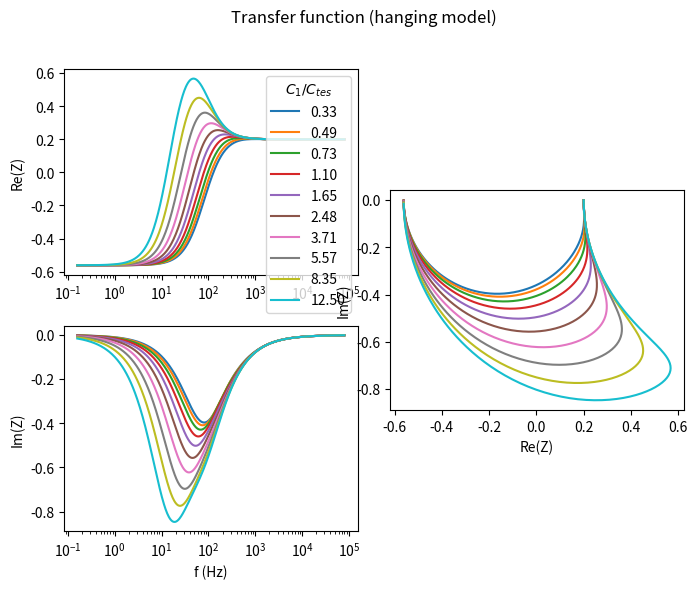
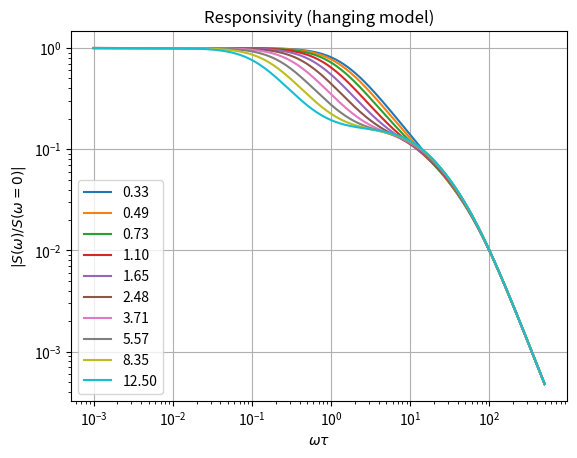
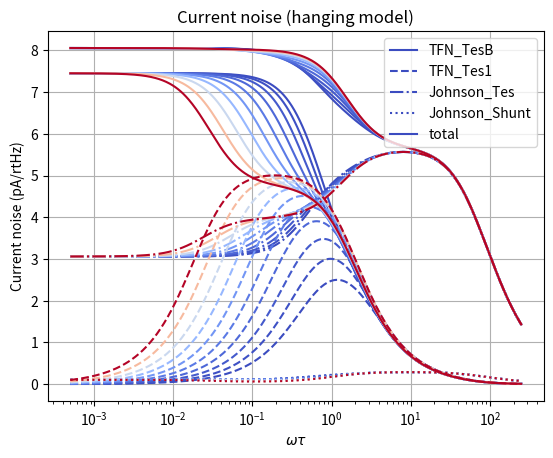

Here is the Python script that generated these plots, in order:
# -*- coding: utf-8 -*-
"""
Implements TES models by Illari Maasilta described in AIP Advances 2, 042110 (2012)
Created on Thu Jul 12 13:42:53 2018
@author: Felix Jaeckel <felix.jaeckel@wisc.edu>
@author: Avirup Roy <aroy22@wisc.edu>
"""
from __future__ import division, print_function

import numpy as np

k_B = 1.3806485279E-23 # Boltzmann constant

#def thermalConductance(self, K, beta, T):
#    '''Calculate the thermal conductance at temperature T, given power law exponent beta'''
#    return (beta+1) * K * np.power(T, beta)
    
def scaleConductance(g0, T0, beta, T):
    '''Scale the thermal conductance g0 at temperature T0 to temperature T given power law exponent beta.'''
    g = g0 * np.power(T/T0, beta)
    return g
    
def coldTemperature(gh, Th, beta, P):
    '''Given hot end temperature *Th*, conductance gh, thermal power law exponent beta, and power P, compute the 
    cold end temperature.'''
    x = np.power(Th, beta)*(Th - P*(beta+1)/gh)
    Tbase = np.power(x, 1./(beta+1))
    return Tbase

class MaasiltaModel(object):
    
    def __init__(self, Rshunt):
        ''' Shunt resistance is measured for each TES during individual runs and assigned as a global variable''' 
        self.Rshunt = Rshunt

    def biasParameters(self):
        return [('T',     'T_{tes}', 'mK', 1E-3, 10, 500, 'TES temperature'),
                ('R',     'R', 'mOhm', 1E-3, 0.1, 100, 'TES resistance'),
                ('P',     'P', 'pW', 1E-12, 0.1, 1000, 'TES power')]
        
    def admittance(self, *args, **kwargs):
        return 1./self.impedance(*args, **kwargs)

    def responsivity(self, betaI, P, R, Lsquid, Ztes, omega):
        
        '''From TES impedance Ztes, calculate responsivity given inductance L, bias point (P, R), and betaI'''
        
        I = np.sqrt(P/R)
        #Ztes = self.impedance(omega)
        Zcirc = Ztes + self.Rshunt + 1j*omega*Lsquid
        SI = -1./(Zcirc*I) * (Ztes-R*(1+betaI))/(R*(2+betaI)) # Equation (15), derived and verified against the formulae provided in Enss
        return SI
        
    def Zcirc(self, Ztes, L, omega):
        
        '''Total circuit impedance is a complex sum of the TES impedance and the inductive reactance from the SQUID'''
        
        Zcirc = Ztes + self.Rshunt + 1j*omega*L
        return Zcirc
    


class BasicModel(MaasiltaModel):
    
    '''Basic model formulation for testing if the code works. This includes just a TES (temperature T, heat capacity Ctes) attached to a bath 
    via a weak link of conductance g_tesb'''
    
    def modelSpecificParameters(self):
        return [('alphaI', '\\alpha_I', '',     1,    0.1,    1E4, 'Temperature sensitivity'),
                ('betaI',  '\\beta_I',  '',     1,    0,      1E3, 'Current sensitivity'),
                ('g_tesb', 'g_{tes,b}', 'nW/K', 1E-9, 0.001,   10, 'Thermal conductance between TES and bath'),
                ('Ctes',   'C_{tes}',   'pJ/K', 1E-12, 0.001, 100, 'Heat capacity of TES')]

    def impedance(self, alphaI, betaI, P, g_tesb, Ctes, T, R, omega):
        
        '''Calculates the frequency dependent TES impedance based on its measured thermal parameters and model specific C and G'''
        
        iw = 1j*omega
        LH = P*alphaI/(g_tesb*T) # Equation (5)
        tauI = Ctes / (g_tesb * (1-LH)) # Equation (5)
        Z = R*(1+betaI) + LH/(1-LH)*R*(2+betaI) / (1+iw*tauI)  # Equation (6)
        return Z
    
    
class HangingModel(MaasiltaModel):
    
    '''Hanging model formulation following Maasilta 2012. The TES (temperature T, heat capacity Ctes) is connected to the bath through link g_tesb.
    The hanging body (temperature T, heat capacity C1) is connected to the TES through g_tes1.'''
    
    def modelSpecificParameters(self):
        return [('alphaI', '\\alpha_I', '',     1,    0.1,    1E4, 'Temperature sensitivity'),
                ('betaI',  '\\beta_I',  '',     1,    0,      1E3, 'Current sensitivity'),
                ('g_tes1', 'g_{tes,1}', 'nW/K', 1E-9, 0.001,   10, 'Thermal conductance between hanging body and TES'),
                ('g_tesb', 'g_{tes,b}', 'nW/K', 1E-9, 0.001,   10, 'Thermal conductance between TES and bath'),
                ('Ctes',   'C_{tes}',   'pJ/K', 1E-12, 0.001, 100, 'Heat capacity of TES'),
                ('C1',     'C_{1}',     'pJ/K', 1E-12, 0.001, 100, 'Hanging heat capacity')]

    def impedance(self, alphaI, betaI, P, g_tes1, g_tesb, Ctes, C1, T, R, omega):
        
        iw = 1j*omega
        LH = P*alphaI/((g_tes1+g_tesb)*T) # Equation (5)
        tauI = Ctes / ((g_tes1+g_tesb) * (1-LH)) # Equation (5)
        tau1 = C1 / g_tes1  # Equation (5)
        Z = R*(1+betaI) + LH/(1-LH)*R*(2+betaI) / (1+iw*tauI - g_tes1/((g_tes1+g_tesb)*(1-LH))*1./(1+iw*tau1))  # Equation (6)
        return Z
        
    def noiseComponents(self, alphaI, betaI, P, g_tes1, g_tesb, Ctes, C1, T, R, betaThermal, Tshunt, omega): # @TODO Remove Tbase (specified via P, g_tesb, and betaThermal)
        
        '''Returns the squared absolute current noise components in a dictionary.'''
        
        Ztes = self.impedance(alphaI, betaI, P, g_tes1, g_tesb, Ctes, C1, T, R, omega)
        absSsq = np.abs(self.responsivity(betaI, P, R, Lsquid, Ztes, omega))**2 
        
        Tbase = coldTemperature(g_tesb, T, betaThermal, P)
        if Tshunt < 0:
            Tshunt = Tbase
            
        '''TFN components'''
        
        g_tesb_Tbase = scaleConductance(g_tesb, T, betaThermal, Tbase)
        tau1 = C1 / g_tes1  # Equation (5)
        omegaTau1Sq = (omega*tau1)**2
        
        Psq_tesb = 2*k_B*(g_tesb*T**2 + g_tesb_Tbase*Tbase**2) # equation (18) TES to base->different temperatures 
        Psq_tes1 = 4*k_B*(g_tes1*T**2) # equation (18) TES and hanging body have same temperature
        
        
        TFN_tesb = absSsq * Psq_tesb    # equation (17)
        TFN_tes1 = absSsq * Psq_tes1 * omegaTau1Sq/(1+omegaTau1Sq)  # equation (17)
        
        '''Johnson noise of TES'''
        
        VtesSq = 4*k_B*R*T*(1+2*betaI)  #  
        Zcirc = Ztes + self.Rshunt + 1j*omega*Lsquid
        Johnson_Tes = VtesSq / (R*(2+betaI))**2 * abs((Ztes+R)/Zcirc)**2  # equation (20)
        
        '''Johnson noise of shunt resistor'''
        
        VshuntSq = 4*k_B*self.Rshunt*Tshunt
        Johnson_Shunt = VshuntSq / abs(Zcirc)**2
        
        return {'TFN_TesB': TFN_tesb, 'TFN_Tes1': TFN_tes1, 'Johnson_Tes': Johnson_Tes, 'Johnson_Shunt': Johnson_Shunt}
        



class IntermediateModel(MaasiltaModel):
    
    '''Intermediate model formulation following Maasilta 2012. The intermediate body (temperature T1, heat capacity C1) is connected to the bath through g_1b.
    The TES (temperature T, heat capacity Ctes) is connected to the intermediate body through g_tes,1.
    Since TES and intermediate body are at different temperatures (T and T1), there exists an effective g_eff (measured from IV curves)
    '''
    
    def modelSpecificParameters(self):
        
        return [('alphaI', '\\alpha_I', '',     1,    0.1,    1E4, 'Temperature sensitivity'),
                ('betaI',  '\\beta_I',  '',     1,    0,      1E3, 'Current sensitivity'),
                ('g_tes1', 'g_{tes,1}', 'nW/K', 1E-9, 0.001,   10, 'Thermal conductance between TES and hanging body'),
                ('g_1b',   'g_{1,b}',   'nW/K', 1E-9, 0.001,   10, 'Thermal conductance between hanging body and bath'),
                ('Ctes',   'C_{tes}',   'pJ/K', 1E-12, 0.001, 100, 'Heat capacity of TES'),
                ('C1',     'C_{1}',     'pJ/K', 1E-12, 0.001, 100, 'Hanging body heat capacity')]
    
    
    def impedance(self, alphaI, betaI, P, g_tes1, g_1b, Ctes, C1, T, T1, R, betaThermal, omega):
    
        iw = 1j*omega
        # Added complication here: need g_tes1 at T0 and T1, but don't even know what T0 and T1 are...
        # For now, assume g_tes1 same at both temperatures
        g_tes1T1 = scaleConductance(g_tes1, T, betaThermal, T1) 
        
        L_IM = P*alphaI/(g_tes1*T) # Equation (9)
        tauI = Ctes / (g_tes1 * (1-L_IM)) # Equation (9) 
        tau1 = C1 / (g_tes1T1 + g_1b)  # Equation (9)
        Z = R*(1+betaI) + L_IM/(1-L_IM) * R * (2+betaI) / (1+iw*tauI - g_tes1T1 / ((g_tes1T1+g_1b)*(1-L_IM))*1./(1+iw*tau1))
        return Z
        
    def noiseComponents(self, alphaI, betaI, P, g_tes1, g_1b, Ctes, C1, T, T1, R, betaThermal, Tshunt, omega):
        
        '''Returns the squared absolute current noise components in a dictionary.'''
        
        Ztes = self.impedance(alphaI, betaI, P, g_tes1, g_1b, Ctes, C1, T, T1, R, omega)
        absSsq = np.abs(self.responsivity(betaI, P, R, Lsquid, Ztes, omega))**2 

        Tbase = coldTemperature(g_tesb, T, betaThermal, P)
        
        if Tshunt < 0:
            Tshunt = Tbase
            
        # TFN components
        
        g_1bTbase = scaleConductance(g_1b, T, betaThermal, Tbase)
        g_tes1T1 = scaleConductance(g_tes1, T, betaThermal, T1)  
        tau1 = C1 / (g_tes1T1 + g_1b)  # Equation (9)
        omegaTau1Sq = (omega*tau1)**2  
        
        
        '''TFN components'''
        
        Psq_1b = 2*k_B*(g_1b*T1**2 + g_1bTbase*Tbase**2) # equation (18) TES to base->different temperatures 
        Psq_tes1 = 2*k_B*(g_tes1T1*T1**2 + g_tes1*T**2) # equation (18) TES and hanging body have same temperature
        
        TFN_1b = absSsq * Psq_1b * g_tes1T1**2 / ((1+omegaTau1Sq)*(g_tes1T1+g_1b)**2)  # equation (23)
        TFN_tes1 = absSsq * Psq_tes1 * ((g_1b/(g_tes1T1+g_1b))**2 + omegaTau1Sq)/(1+omegaTau1Sq)  # equation (23)
        
        '''Johnson noise of TES'''
        
        VtesSq = 4*k_B*R*T*(1+2*betaI)
        Zcirc = Ztes + self.Rshunt + 1j*omega*Lsquid
        Johnson_Tes = VtesSq / (R*(2+betaI))**2 * abs((Ztes+R)/Zcirc)**2  # equation (20)
        
        '''Johnson noise of shunt resistor'''
        
        VshuntSq = 4*k_B*self.Rshunt*Tshunt
        Johnson_Shunt = VshuntSq / abs(Zcirc)**2
        
        return {'TFN_1B': TFN_1b, 'TFN_Tes1': TFN_tes1, 'Johnson_Tes': Johnson_Tes, 'Johnson_Shunt': Johnson_Shunt}
        
        
class ParallelModel(MaasiltaModel):
    
    def modelSpecificParameters(self):
        return [('alphaI', '\\alpha_I', '',     1,    0.1,    1E4, 'Temperature sensitivity'),
                ('betaI',  '\\beta_I',  '',     1,    0,      1E3, 'Current sensitivity'),
                ('g_tes1', 'g_{tes,1}', 'nW/K', 1E-9, 0.001,   10, 'Thermal conductance between TES and hanging body'),
                ('g_1b',   'g_{1,b}',   'nW/K', 1E-9, 0.001,   10, 'Thermal conductance between hanging body and bath'),
                ('g_tesb',   'g_{tes,b}',   'nW/K', 1E-9, 0.001,   10, 'Thermal conductance between TES and bath'),
                ('Ctes',   'C_{tes}',   'pJ/K', 1E-12, 0.001, 100, 'Heat capacity of TES'),
                ('C1',     'C_{1}',     'pJ/K', 1E-12, 0.001, 100, 'Hanging body heat capacity')]
    
    def impedance(self, alphaI, betaI, P, g_tes1, g_tesb, g_1b, Ctes, C1, T, T1, R, betaThermal, omega):
        
        iw = 1j*omega
        g_tes1T0 = g_tes1 
        g_tes1T1 = scaleConductance(g_tes1, T, betaThermal, T1) 
        LP = P*alphaI/((g_tes1T0 + g_tesb)*T)         # Equation (13), same as hanging model
        tauI = Ctes / ((g_tes1T0 + g_tesb) * (1-LP))  # Equation (13), same as hanging model
        tau1 = C1 / (g_tes1T1 + g_1b)               # Equation (13), same as intermediate model
        Z = R*(1+betaI) + LP/(1-LP) * R * (2+betaI) / (1+iw*tauI - g_tes1T0*g_tes1T1 / ((g_tes1T0+g_tesb)*(g_tes1T1+g_1b)*(1-LP))*1./(1+iw*tau1))
        
        return Z
    
    def noiseComponents(self, alphaI, betaI, P, g_tes1, g_tesb, g_1b, Ctes, C1, T, T1, R, betaThermal, Tshunt, omega):
        
        '''Returns the squared absolute current noise components in a dictionary.'''
        
        Ztes = self.impedance(alphaI, betaI, P, g_tes1, g_tesb, g_1b, Ctes, C1, T, T1, R, omega)
        absSsq = np.abs(self.responsivity(betaI, P, R, Lsquid, Ztes, omega))**2 

        Tbase = coldTemperature(g_tesb, T, betaThermal, P)
        if Tshunt < 0:
            Tshunt = Tbase
            
        g_tes1T1 = scaleConductance(g_tes1, T, betaThermal, T1)  # @FIXME
        g_1bT1 = scaleConductance(g_1b, T, betaThermal, T1)  # @FIXME
        g_tesbTbase = scaleConductance(g_tesb, T, betaThermal, Tbase)
        g_1bTbase = scaleConductance(g_1b, T, betaThermal, Tbase)
        
        
        '''TFN components'''
        
        Psq_1b = 2*k_B*(g_1bT1*T1**2 + g_1bTbase*Tbase**2) # equation (18) TES to base->different temperatures 
        Psq_tes1 = 2*k_B*(g_tes1*T**2 + g_tes1T1*T1**2) # equation (18) TES and hanging body have same temperature
        Psq_tesb = 2*k_B*(g_tesb*T**2 + g_tesbTbase*Tbase**2)
        

        tau1 = C1 / (g_tes1T1 + g_1b)  # Equation (9)
        omegaTau1Sq = (omega*tau1)**2
        TFN_tes1 = absSsq * Psq_tes1 * ((g_1b/(g_tes1T1+g_1b))**2 + omegaTau1Sq)/(1+omegaTau1Sq)  # equation (23)
        TFN_1b = absSsq * Psq_1b * g_tes1T1**2/((g_tes1T1+g_1b)**2 *(1+omegaTau1Sq))
        TFN_tesb = absSsq * Psq_tesb
        
        '''Johnson noise of TES'''
        
        VtesSq = 4*k_B*R*T*(1+2*betaI)
        Zcirc = Ztes + self.Rshunt + 1j*omega*Lsquid
        Johnson_Tes = VtesSq / (R*(2+betaI))**2 * abs((Ztes+R)/Zcirc)**2  # equation (20)
        
        '''Johnson noise of shunt resistor'''
        
        VshuntSq = 4*k_B*self.Rshunt*Tshunt
        Johnson_Shunt = VshuntSq / abs(Zcirc)**2
        
        return {'TFN_TesB': TFN_tesb, 'TFN_Tes1': TFN_tes1, 'TFN_1B': TFN_1b, 'Johnson_Tes': Johnson_Tes, 'Johnson_Shunt': Johnson_Shunt}



class ThreeBlock2HModel(MaasiltaModel):
    
    def modelSpecificParameters(self):
        return [('alphaI', '\\alpha_I', '',     1,    0.1,    1E4, 'Temperature sensitivity'),
                ('betaI',  '\\beta_I',  '',     1,    0,      1E3, 'Current sensitivity'),
                ('g_tes1', 'g_{tes,1}', 'nW/K', 1E-9, 0.001,   10, 'Thermal conductance between TES and first hanging body'),
                ('g_tes2',   'g_{tes,2}',   'nW/K', 1E-9, 0.001,   10, 'Thermal conductance between TES and second hanging body'),
                ('g_tesb',   'g_{tes,b}',   'nW/K', 1E-9, 0.001,   10, 'Thermal conductance between TES and bath'),
                ('Ctes',   'C_{tes}',   'pJ/K', 1E-12, 0.001, 100, 'Heat capacity of TES'),
                ('C1',     'C_{1}',     'pJ/K', 1E-12, 0.001, 100, 'First hanging body heat capacity'),
                ('C2',     'C_{2}',     'pJ/K', 1E-12, 0.001, 100, 'Second hanging body heat capacity')]
    
    def impedance(self, alphaI, betaI, P, g_tes1, g_tesb, g_tes2, Ctes, C1, C2, T, R, omega):
        iw = 1j*omega        
        L2H = P*alphaI / ((g_tes1+g_tesb+g_tes2)*T)         # Equation (26), same as hanging model
        tauI = Ctes / ((g_tes1+g_tesb+g_tes2) * (1-L2H))  # Equation (13), same as hanging model
        tau1 = C1 / g_tes1  
        tau2 = C2 / g_tes2             # Equation (13), same as intermediate model
        d1 = g_tes1/(g_tes1 + g_tes2 + g_tesb)
        d2 = g_tes2//(g_tes1 + g_tes2 + g_tesb)
        Z = R*(1+betaI) + L2H/(1-L2H) * R * (2+betaI) / (1+iw*tauI - d1/((1-L2H)*(1+iw*tau1)) - d2/((1-L2H)*(1+iw*tau2)))
        
        return Z
    
    def noiseComponents(self, alphaI, betaI, P, g_tes1, g_tesb, g_tes2, Ctes, C1, C2, T, R, betaThermal, Tshunt, omega):
        '''Returns the squared absolute current noise components in a dictionary.'''
        Ztes = self.impedance(alphaI, betaI, P, g_tes1, g_tesb, g_tes2, Ctes, C1, C2, T, R, omega)
        absSsq = np.abs(self.responsivity(betaI, P, R, Lsquid, Ztes, omega))**2 

        Tbase = coldTemperature(g_tesb, T, betaThermal, P)
        if Tshunt < 0:
            Tshunt = Tbase

        # TFN components
        Psq_tes1 = 4*k_B*g_tes1*T**2 # TES and hanging bodies have same temperature
        Psq_tesb = 4*k_B*g_tesb*T**2
        Psq_tes2 = 4*k_B*g_tes2*T**2

        tau1 = C1 / g_tes1  # Equation (26)
        tau2 = C2 / g_tes2  # Equation (26)
        
        omegaTau1Sq = (omega*tau1)**2
        omegaTau2Sq = (omega*tau2)**2
        
        TFN_tes1 = absSsq * Psq_tes1 * omegaTau1Sq/(1+omegaTau1Sq)  # equation (23)
        TFN_tes2 = absSsq * Psq_tes2 * omegaTau2Sq/(1+omegaTau2Sq)
        TFN_tesb = absSsq * Psq_tesb
        
        '''Johnson noise of TES'''
        
        VtesSq = 4*k_B*R*T*(1+2*betaI)
        Zcirc = Ztes + self.Rshunt + 1j*omega*Lsquid
        Johnson_Tes = VtesSq / (R*(2+betaI))**2 * abs((Ztes+R)/Zcirc)**2  # equation (20)
        
        '''Johnson noise of shunt resistor'''
        
        VshuntSq = 4*k_B*self.Rshunt*Tshunt
        Johnson_Shunt = VshuntSq / abs(Zcirc)**2
        
        return {'TFN_TesB': TFN_tesb, 'TFN_Tes1': TFN_tes1, 'TFN_Tes2': TFN_tes2, 'Johnson_Tes': Johnson_Tes, 'Johnson_Shunt': Johnson_Shunt}        

class ThreeBlockIHModel(MaasiltaModel):
    
    def modelSpecificParameters(self):
        return [('alphaI', '\\alpha_I', '',     1,    0.1,    1E4, 'Temperature sensitivity'),
                ('betaI',  '\\beta_I',  '',     1,    0,      1E3, 'Current sensitivity'),
                ('g_tes1', 'g_{tes,1}', 'nW/K', 1E-9, 0.001,   10, 'Thermal conductance between TES and hanging body'),
                ('g_tes2',   'g_{tes,2}',   'nW/K', 1E-9, 0.001,   10, 'Thermal conductance between TES and intermediate body'),
                ('g_2b',   'g_{2,b}',   'nW/K', 1E-9, 0.001,   10, 'Thermal conductance between intermediate body and bath'),
                ('Ctes',   'C_{tes}',   'pJ/K', 1E-12, 0.001, 100, 'Heat capacity of TES'),
                ('C1',     'C_{1}',     'pJ/K', 1E-12, 0.001, 100, 'First hanging body heat capacity'),
                ('C2',     'C_{2}',     'pJ/K', 1E-12, 0.001, 100, 'Second hanging body heat capacity')]
    
    def impedance(self, alphaI, betaI, P, g_tes1, g_tes2, g_2b, Ctes, C1, C2, T, T2, R, betaThermal, omega):
        
        iw = 1j*omega        
        LIH = P*alphaI/((g_tes1+g_tes2)*T)         # Equation (29)
        
        g_tes2T2 = scaleConductance(g_tes2, T, betaThermal, T2)
        
        
        tauI = Ctes / ((g_tes1+g_tes2) * (1-LIH))  # Equation (13), same as hanging model
        tau1 = C1 / g_tes1  
        tau2 = C2 / (g_tes2T2 +g_2b)             # Equation (13), same as intermediate model
        
        d1 = g_tes1/(g_tes1 + g_tes2)
        d2 = g_tes2*g_tes2T2/((g_tes1 + g_tes2)*(g_tes2T2+g_2b))
        
        Z = R*(1+betaI) + LIH/(1-LIH) * R * (2+betaI) / (1+iw*tauI - d1/((1-LIH)*(1+iw*tau1)) - d2/((1-LIH)*(1+iw*tau2)))
        
        return Z
    
    def noiseComponents(self, alphaI, betaI, P, g_tes1, g_tes2, g_2b, Ctes, C1, C2, T, T2, R, betaThermal, Tshunt, omega):
        
        '''Returns the squared absolute current noise components in a dictionary.'''
        
        Ztes = self.impedance(alphaI, betaI, P, g_tes1, g_tesb, g_tes2, Ctes, C1, C2, T, T2, R, omega)
        absSsq = np.abs(self.responsivity(betaI, P, R, Lsquid, Ztes, omega))**2 

        Tbase = coldTemperature(g_tesb, T, betaThermal, P)
        if Tshunt < 0:
            Tshunt = Tbase
        
        g_tes2T2 = scaleConductance(g_tes2, T, betaI, T2)
        g_2bT2 = scaleConductance(g_2b, T, betaI, T2)
        g_2bTbase = scaleConductance(g_2b, T2, betaI, Tbase)
        # TFN components
        Psq_tes1 = 4*k_B*g_tes1*T**2 # TES and hanging bodies have same temperature
        Psq_tes2 = 2*k_B*(g_tes2*T**2 + g_tes2T2*T2**2)
        Psq_2b = 2*k_B*(g_2b*T**2 + g_2bTbase*Tbase**2)

          
        tau1 = C1 / g_tes1  
        tau2 = C2 / (g_tes2T2 +g_2bT2)
        
        omegaTau1Sq = (omega*tau1)**2
        omegaTau2Sq = (omega*tau2)**2
        
        TFN_tes1 = absSsq * Psq_tes1 * omegaTau1Sq/(1+omegaTau1Sq)  # equation (23)
        TFN_tes2 = absSsq * Psq_tes2 * (omegaTau2Sq + (g_2bT2 / (g_tes2T2 + g_2bT2))**2)/(1 + omegaTau2Sq)
        TFN_2b = absSsq * Psq_2b * (g_tes2T2/ (g_tes2T2 + g_2bT2))**2*1./(1 + omegaTau2Sq)
        
        # Johnson noise of TES
        
        VtesSq = 4*k_B*R*T*(1+2*betaI)
        Zcirc = Ztes + self.Rshunt + 1j*omega*Lsquid
        Johnson_Tes = VtesSq / (R*(2+betaI))**2 * abs((Ztes+R)/Zcirc)**2  # equation (20)
        
        # Johnson noise of shunt resistor
        VshuntSq = 4*k_B*self.Rshunt*Tshunt
        Johnson_Shunt = VshuntSq / abs(Zcirc)**2
        
        return {'TFN_2B': TFN_2b, 'TFN_Tes1': TFN_tes1, 'TFN_Tes2': TFN_tes2, 'Johnson_Tes': Johnson_Tes, 'Johnson_Shunt': Johnson_Shunt}        


class ComplexImpedancePlot(object):
    def __init__(self, var):
        self.fig = mpl.figure(figsize=(8,6))
        self.grid = mpl.GridSpec(2, 4, wspace=0.25, hspace=0.25)
        self.var = var
        
        ax1 = mpl.subplot(self.grid[0, 0:2])
        ax2 = mpl.subplot(self.grid[1, 0:2])
        ax3 = mpl.subplot(self.grid[0:2, 2:4])
        ax1.set_ylabel('Re(%s)' % var)
        ax2.set_ylabel('Im(%s)' % var)
        ax2.set_xlabel('f (Hz)')
        ax3.set_xlabel('Re(%s)' % var)
        ax3.set_ylabel('Im(%s)' % var)
        ax3.set_aspect('equal')
        self.ax1 = ax1
        self.ax2 = ax2
        self.ax3 = ax3
        
    def plot(self, f, Z, label):
        if self.var == 'Y':
            V = 1./Z
        elif self.var == 'Z':
            V = Z
        self.ax1.semilogx(f, np.real(V), '-', label=label)
        self.ax2.semilogx(f, np.imag(V), '-', label=label)
        self.ax3.plot(np.real(V), np.imag(V), '-', label=label)
        

if __name__ == '__main__':
    import matplotlib.pyplot as mpl

    Rshunt = 1E-3 # Not explicitely specified
    model = HangingModel(Rshunt)

    alphaI = 100.    # Not sure    
    betaI = 1. # Specified in Fig. 2
    R = 0.1 # Specified in Fig. 2
    tauTes = 1E-3 # Not spec'd
    Ctes = 1E-12 # Not spec'd
    g_tesb = Ctes/tauTes
    g_tes1 = g_tesb # To make a=0.5 (see Fig. 2)
    a = g_tes1/(g_tes1+g_tesb)
    print('a=', a)
        
    omega = np.logspace(np.log10(0.001), np.log10(500), 500) / tauTes
    
    C1s = np.asarray([0.33, 0.49, 0.73, 1.1, 1.65, 2.48, 3.71, 5.57, 8.35, 12.5]) * Ctes
    L = 1.65 # See Fig. 2
    T = 100E-3 # Not spec'd
    P = L*(g_tesb*T)/alphaI
    
    print('P=', P)
    

    f = omega/(2*np.pi)
    plot = ComplexImpedancePlot('Z')

    for C1 in C1s:    
        Z = model.impedance(alphaI, betaI, P, g_tes1, g_tesb, Ctes, C1, T, R, omega)
        label = '%.2f' % (C1/Ctes)
        plot.plot(f, Z, label)
        
    plot.ax1.legend(title='$C_{1}/C_{tes}$')
    plot.fig.suptitle('Transfer function (hanging model)')
    
    ## Responsivity
    tauEl = 0.015*tauTes
    Lsquid = tauEl * (Rshunt+R*(1+betaI)) # inductor
    a = 0.9
    g_tes1 = g_tesb / (1/a-1)
    mpl.figure('Responsivity')
    for C1 in C1s:
        Ztes = model.impedance(alphaI, betaI, P, g_tes1, g_tesb, Ctes, C1, T, R, omega)
        S = model.responsivity(betaI, P, R, Lsquid, Ztes, omega)
        mpl.loglog(omega*tauTes, np.abs(S/S[0]), '-', label='%.2f' % (C1/Ctes))

    mpl.grid()
    mpl.legend(loc='best')
    mpl.xlabel('$\\omega \\tau$')
    mpl.ylabel('$|S(\omega)/S(\omega=0)|$')
    mpl.title('Responsivity (hanging model)')        
    
    mpl.figure('Noise')
    tauTes = 0.5E-3
    Rshunt = 1E-3 # Figure 4
    I = 10E-6
    P = I**2*R
    print('P=', P)
    print('g_tesb=', g_tesb)
    
    g_tes1 = g_tesb # Leads to a=0.5 (see Fig. 4)
 
    T = 75E-3 # Not specified
    Tbase = coldTemperature(g_tesb, T, 3.5, P)    
    print('Tbase=', Tbase)
    print('T=', T)
    Tshunt = Tbase
    #P = L*(g_tesb*T)/alphaI
    alphaI = L*(g_tesb*T)/P
    print('alphaI=', alphaI)
    tauEl = 0.015*tauTes
    Lsquid = tauEl * (Rshunt+R*(1+betaI)) # inductor
    print('Lsquid=', Lsquid)
    
    model = HangingModel(Rshunt)
    import matplotlib.cm as cm
    lts = {'Johnson_Shunt': ':', 'Johnson_Tes': '-.', 'TFN_TesB': '-', 'TFN_Tes1': '--' }    
    for C1 in C1s:
        noises = model.noiseComponents(alphaI, betaI, P, g_tes1, g_tesb, Ctes, C1, T, R, Tbase, Tshunt, omega)
        nTotal = np.zeros_like(omega)
        x = omega*tauTes
        color = cm.coolwarm((C1-np.min(C1s))/(np.max(C1s)-np.min(C1s)))
        for component in noises.keys():
            n = noises[component]
            nTotal += n
            if C1==C1s[0]:
                label = component
            else:
                label = None
            mpl.semilogx(x, 1E12*np.sqrt(n), lts[component], color=color, label=label)
        if label is not None:
            label = 'total' 
        mpl.semilogx(x, 1E12*np.sqrt(nTotal), '-', color=color, label=label, lw=1.5)
    mpl.ylabel('Current noise (pA/rtHz)')
    mpl.xlabel('$\\omega \\tau$')
    mpl.title('Current noise (hanging model)')
    mpl.grid()
    mpl.legend()
    mpl.show()
